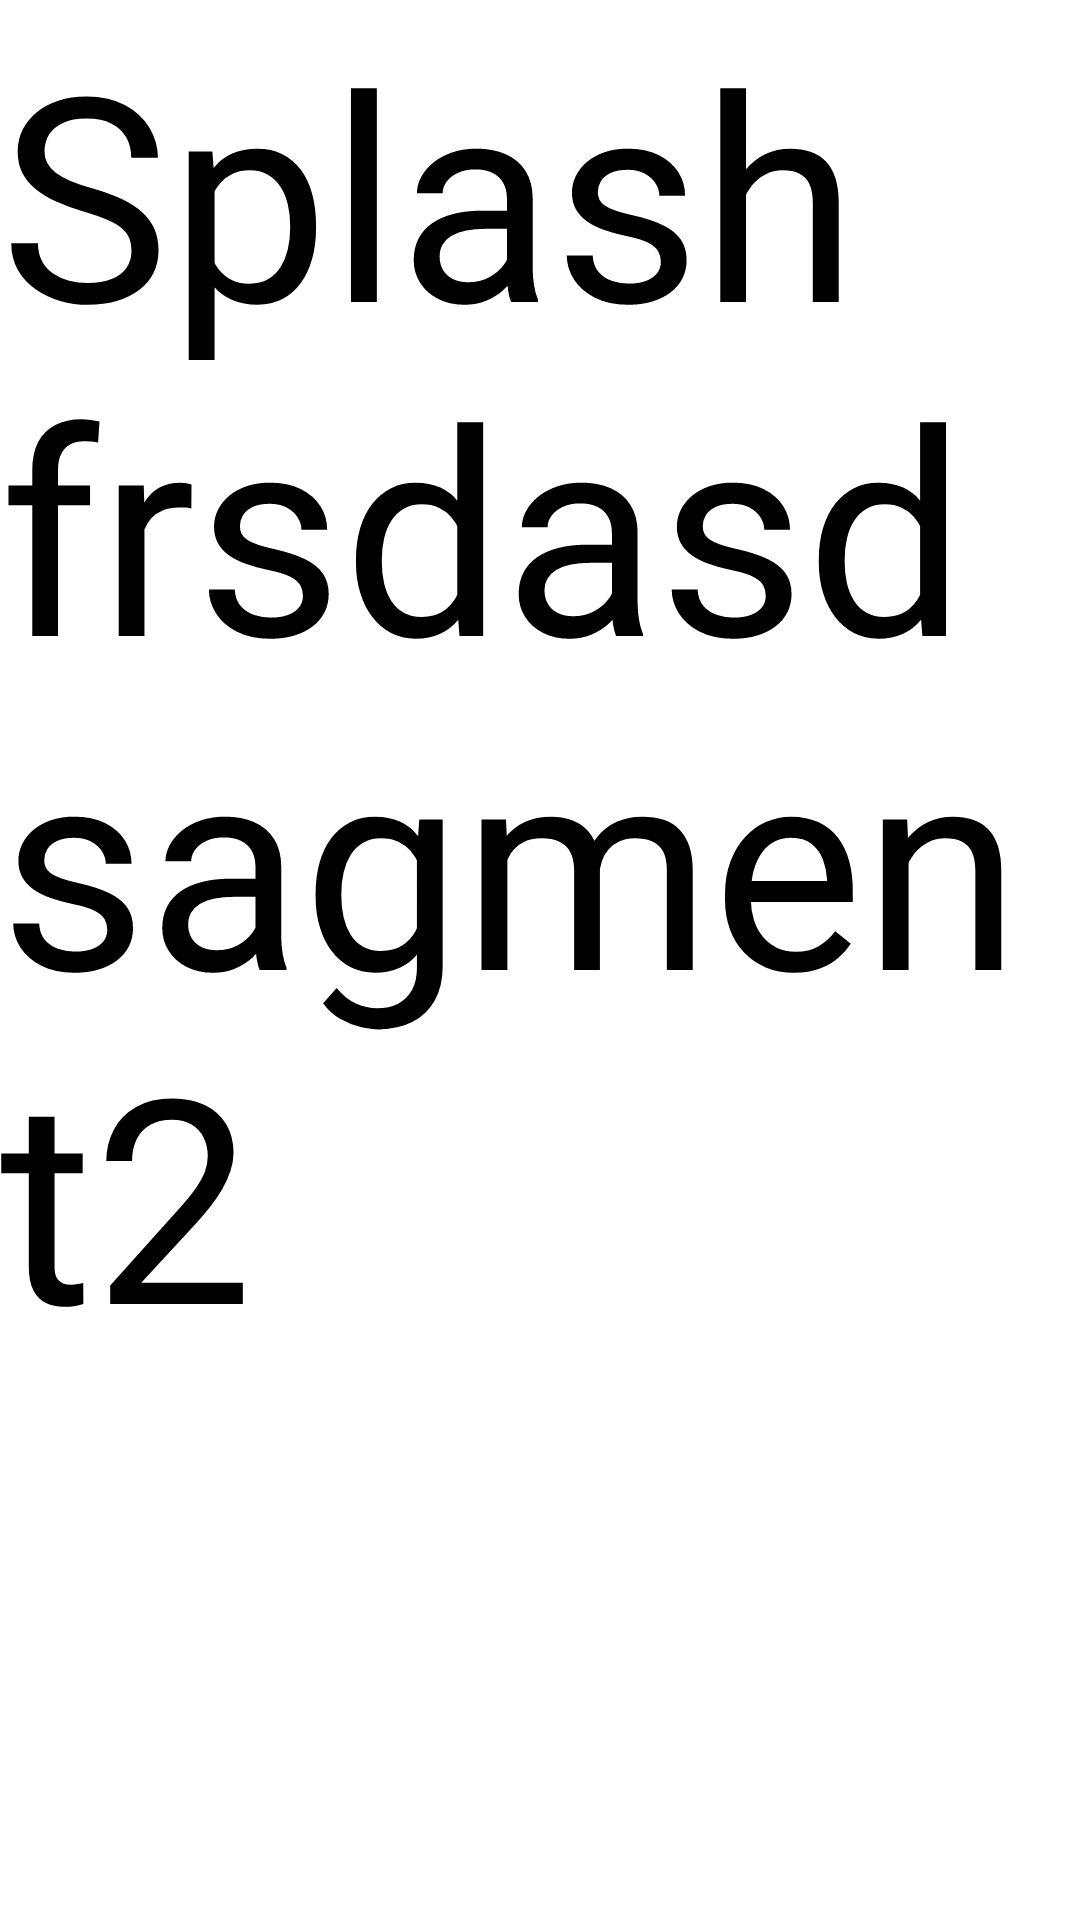

This screen was rendered from an Android layout file. Write that file and the resources it references.
<!-- AndroidManifest.xml: application theme Theme.CFYVulnApp -->
<!-- res/layout/fragment_dashboard.xml -->
<?xml version="1.0" encoding="utf-8"?>
<androidx.constraintlayout.widget.ConstraintLayout xmlns:android="http://schemas.android.com/apk/res/android"
    xmlns:tools="http://schemas.android.com/tools"
    android:layout_width="match_parent"
    android:layout_height="match_parent"
    xmlns:app="http://schemas.android.com/apk/res-auto"
    tools:context=".DashboardFragment">


    <TextView
        android:id="@+id/textView2"
        android:layout_width="match_parent"
        android:layout_height="match_parent"
        android:text="Splash frsdasdsagment2"
        app:layout_constraintStart_toEndOf="parent"
        android:textColor="@color/black"
        android:textSize="95sp"
         />

</androidx.constraintlayout.widget.ConstraintLayout>
<!-- resources referenced by this layout -->
<resources>
  <color name="black">#000000</color>
  <style name="Theme.CFYVulnApp" parent="Theme.MaterialComponents.DayNight.NoActionBar">
          
  
          <item name="colorPrimary">@color/purple_500</item>
          <item name="colorPrimaryVariant">@color/purple_700</item>
          <item name="colorOnPrimary">@color/white</item>
          
          <item name="colorSecondary">@color/teal_200</item>
          <item name="colorSecondaryVariant">@color/teal_700</item>
          <item name="colorOnSecondary">@color/black</item>
          
          <item name="android:statusBarColor" tools:targetApi="21">?attr/colorPrimaryVariant</item>
          
      </style>
  <color name="purple_500">#6896A7</color>
  <color name="purple_700">#000000</color>
  <color name="white">#FFFFFFFF</color>
  <color name="teal_200">#FBF7F8</color>
  <color name="teal_700">#61373F</color>
</resources>
